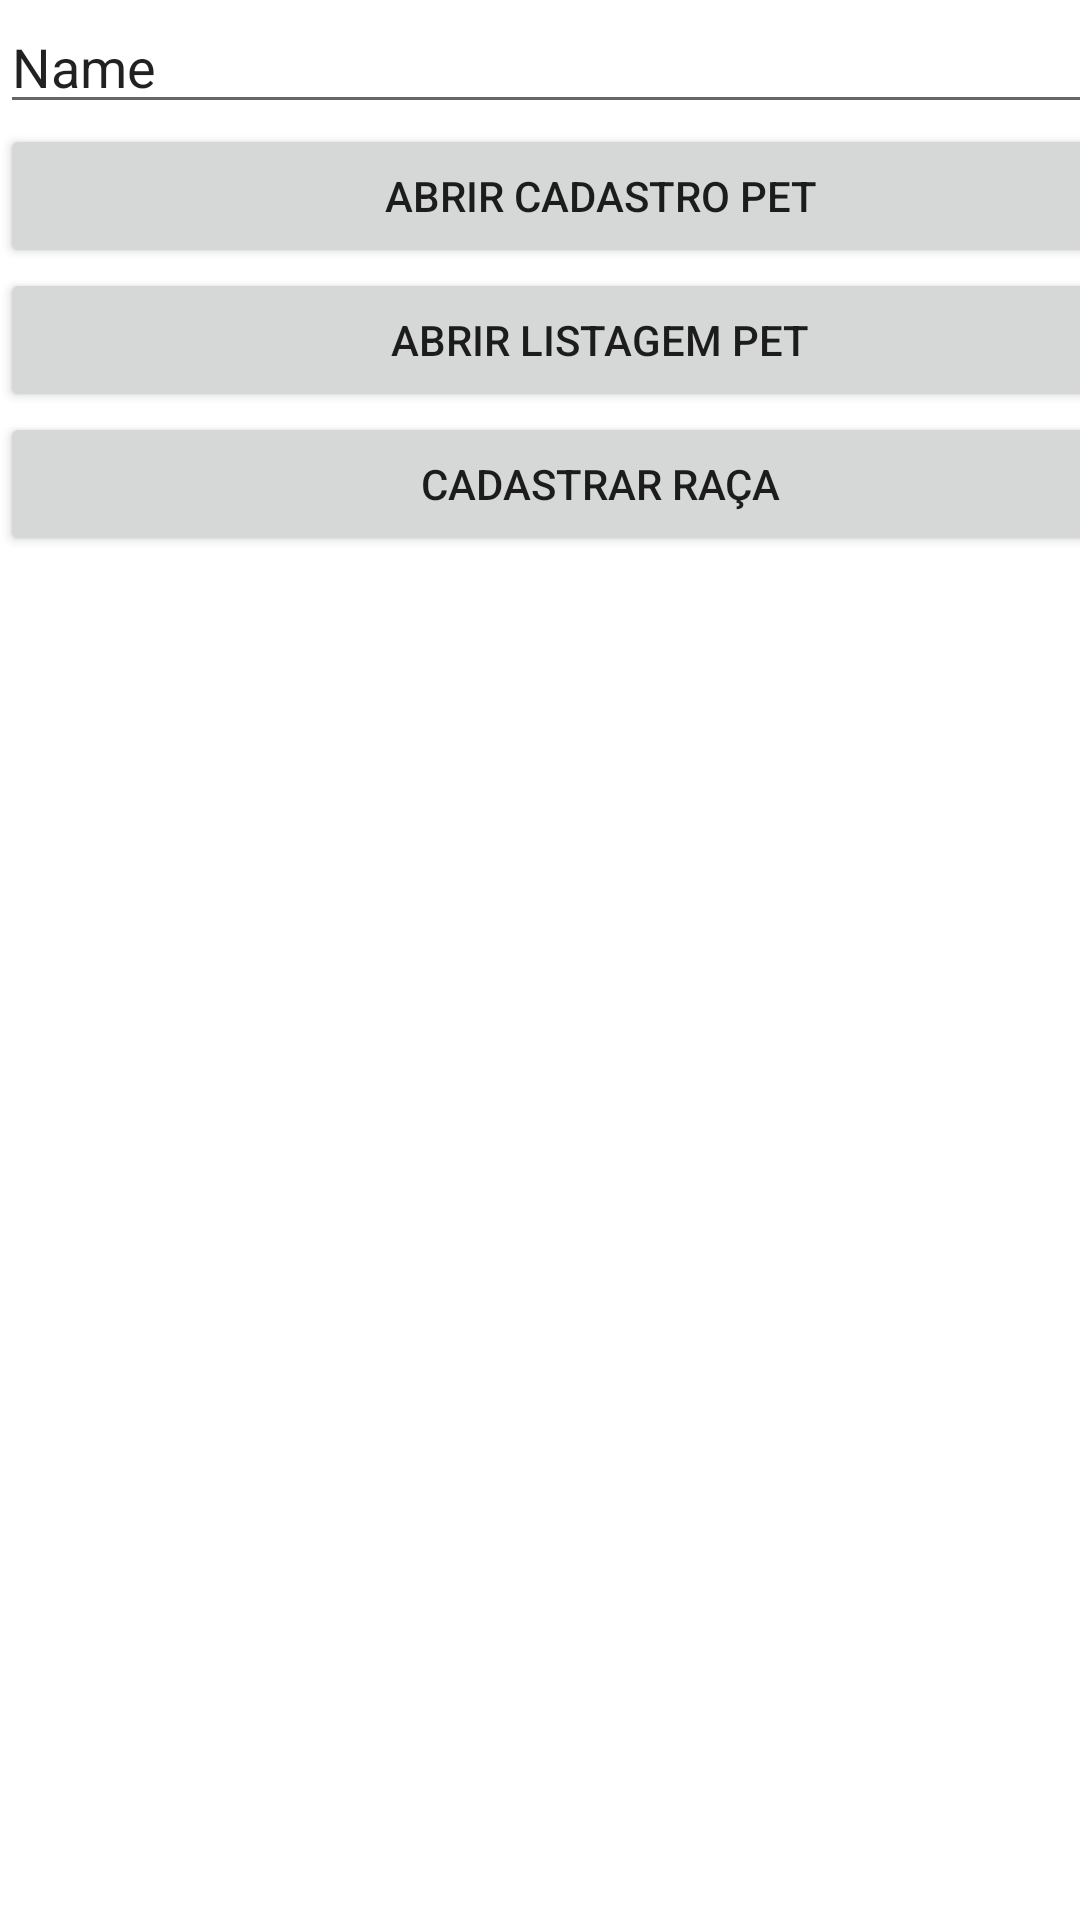

Here is an Android app screen rendered from its layout file. Give the layout XML and the strings, colors and styles it references.
<!-- AndroidManifest.xml: application theme Theme.PetPDM -->
<!-- res/layout/activity_dashboard.xml -->
<?xml version="1.0" encoding="utf-8"?>
<androidx.constraintlayout.widget.ConstraintLayout xmlns:android="http://schemas.android.com/apk/res/android"
    xmlns:app="http://schemas.android.com/apk/res-auto"
    xmlns:tools="http://schemas.android.com/tools"
    android:layout_width="match_parent"
    android:layout_height="match_parent"
    tools:context=".DashboardActivity">

    <LinearLayout
        android:layout_width="400dp"
        android:layout_height="729dp"
        android:orientation="vertical"
        tools:layout_editor_absoluteX="1dp"
        tools:layout_editor_absoluteY="1dp">

        <EditText
            android:id="@+id/editTextTextOlaLogin"
            android:layout_width="match_parent"
            android:layout_height="wrap_content"
            android:ems="10"
            android:inputType="textPersonName"
            android:text="Name" />

        <Button
            android:id="@+id/button2"
            android:layout_width="match_parent"
            android:layout_height="wrap_content"
            android:text="Abrir Cadastro Pet"
            android:onClick="abrirCadastroPet"/>

        <Button
            android:id="@+id/button3"
            android:layout_width="match_parent"
            android:layout_height="wrap_content"
            android:text="ABRIR LISTAGEM PET"
            android:onClick="abrirListagemPet"
            />

        <Button
            android:id="@+id/button4"
            android:layout_width="match_parent"
            android:layout_height="wrap_content"
            android:onClick="abrirCadastroRaca"
            android:text="CADASTRAR RAÇA" />
    </LinearLayout>
</androidx.constraintlayout.widget.ConstraintLayout>
<!-- resources referenced by this layout -->
<resources>
  <style name="Theme.PetPDM" parent="Theme.MaterialComponents.DayNight.DarkActionBar">
          
          <item name="colorPrimary">@color/purple_500</item>
          <item name="colorPrimaryVariant">@color/purple_700</item>
          <item name="colorOnPrimary">@color/white</item>
          
          <item name="colorSecondary">@color/teal_200</item>
          <item name="colorSecondaryVariant">@color/teal_700</item>
          <item name="colorOnSecondary">@color/black</item>
          
          <item name="android:statusBarColor" tools:targetApi="l">?attr/colorPrimaryVariant</item>
          
      </style>
  <!-- not gathered from this repository: default colours our renderer supplied (Android Studio template values) -->
  <color name="purple_500">#FF6200EE</color>
  <color name="purple_700">#FF3700B3</color>
  <color name="teal_200">#FF03DAC5</color>
  <color name="teal_700">#FF018786</color>
  <color name="black">#FF000000</color>
  <color name="white">#FFFFFFFF</color>
</resources>
